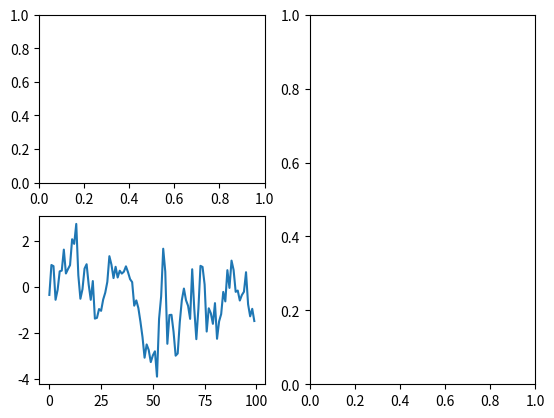
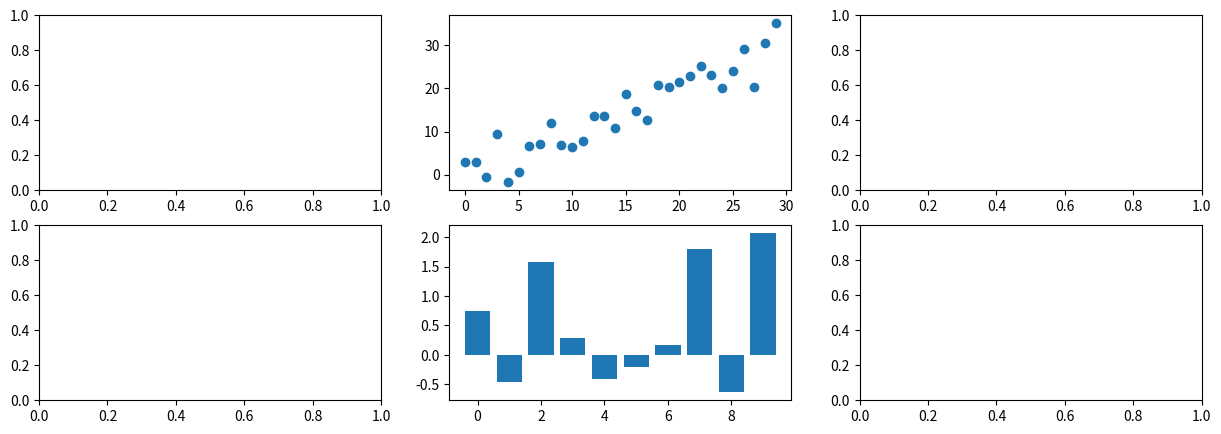
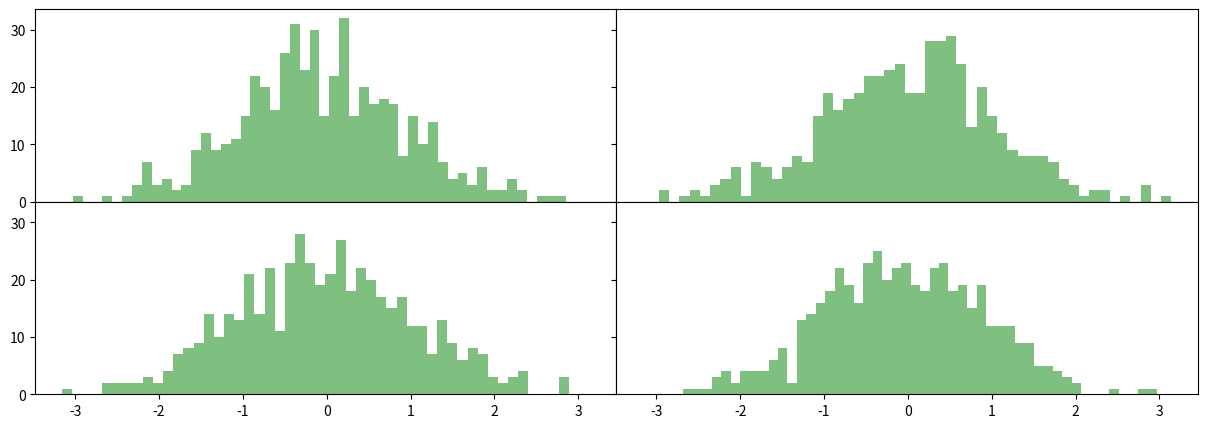
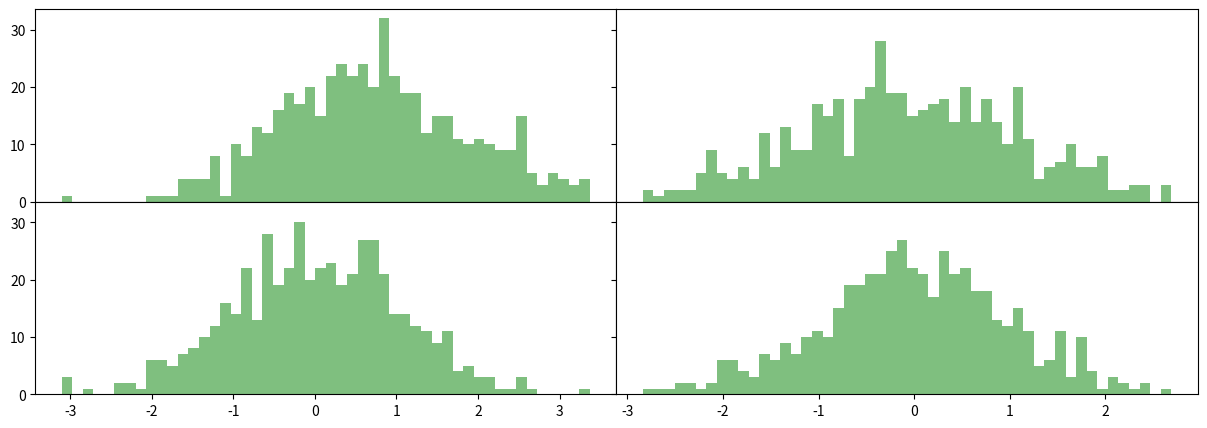

These figures' Python source, in order:
import matplotlib.pyplot as plt
from numpy.random import randn
import numpy as np
import pandas as pd

fig = plt.figure()
ax1 = fig.add_subplot(221)
ax2 = fig.add_subplot(222)
ax3 = fig.add_subplot(223)
ax4 = fig.add_subplot(224)



fig = plt.figure()
ax1 = fig.add_subplot(221)
ax2 = fig.add_subplot(222)
ax3 = fig.add_subplot(212)


fig = plt.figure()
ax1 = fig.add_subplot(221)
ax2 = fig.add_subplot(122)
ax3 = fig.add_subplot(223)


fig = plt.figure(figsize = (14,5))
ax1 = fig.add_subplot(221)
ax2 = fig.add_subplot(122)
ax3 = fig.add_subplot(223)

f = ax1.hist(randn(100), bins = 20, color = 'y', alpha = 0.5)
ax2.scatter(np.arange(30), np.arange(30) + 3 * randn(30))
ax3.plot(randn(100).cumsum(), 'k--')

plt.show()
plt.close()

plt.plot(randn(100).cumsum())
plt.show()

fig, axes = plt.subplots(2, 3)
fig.set_figheight(5)
fig.set_figwidth(15)

axes[0, 1].scatter(np.arange(30), np.arange(30) + 3 * randn(30))
axes[1, 1].bar(np.arange(10), randn(10))

plt.show()

fig, axes = plt.subplots(2, 2, sharex= True, sharey= True)
fig.set_figheight(5)
fig.set_figwidth(15)

for i in range(2):
    for j in range(2):
        axes[i, j].hist(randn(500), bins = 50, color = 'g', alpha = 0.5 )

plt.subplots_adjust(wspace = 0.0, hspace = 0.0)

plt.show()

fig, axes = plt.subplots(2, 2, sharex= False, sharey= True)
fig.set_figheight(5)
fig.set_figwidth(15)

for i in range(2):
    for j in range(2):
        axes[i, j].hist(randn(500), bins = 50, color = 'g', alpha = 0.5 )

plt.subplots_adjust(wspace = 0.0, hspace = 0.0)

plt.show()